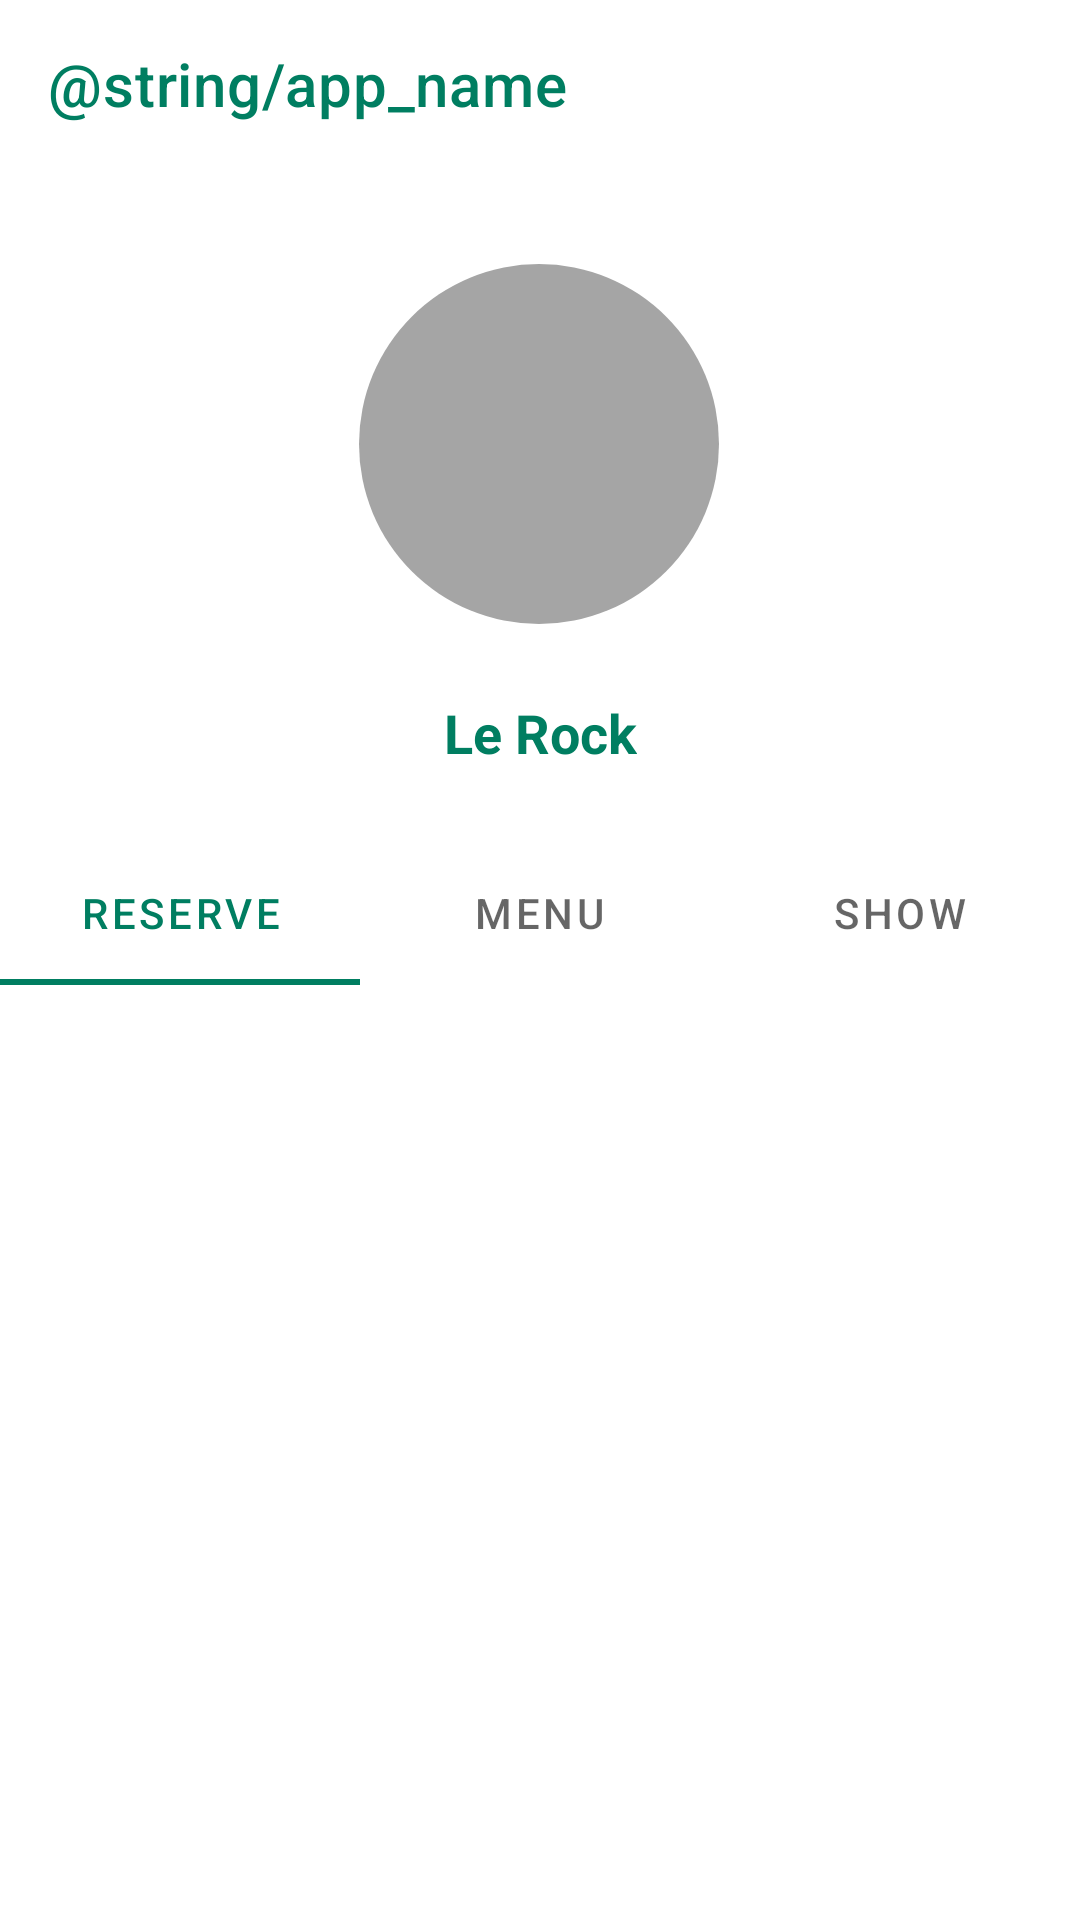

Android layout source for this screen:
<!-- AndroidManifest.xml: application theme Theme.MessangerApp -->
<!-- res/layout/fragment_institution.xml -->
<?xml version="1.0" encoding="utf-8"?>
<androidx.constraintlayout.widget.ConstraintLayout xmlns:android="http://schemas.android.com/apk/res/android"
    xmlns:app="http://schemas.android.com/apk/res-auto"
    xmlns:tools="http://schemas.android.com/tools"
    android:layout_width="match_parent"
    android:layout_height="match_parent"
    tools:context=".ui.institution.InstitutionFragment">

    <include
        android:id="@+id/include"
        layout="@layout/item_toolbar" />


    <ImageView
        android:id="@+id/imageView5"
        android:layout_width="120dp"
        android:layout_height="120dp"
        android:layout_marginTop="32dp"
        android:src="@drawable/message_from_user_background"
        app:layout_constraintEnd_toEndOf="parent"
        app:layout_constraintHorizontal_bias="0.498"
        app:layout_constraintStart_toStartOf="parent"
        app:layout_constraintTop_toBottomOf="@+id/include" />

    <TextView
        android:id="@+id/textView7"
        android:layout_width="wrap_content"
        android:layout_height="wrap_content"
        android:layout_marginTop="24dp"
        android:text="Le Rock"
        android:textSize="18sp"
        android:textColor="@color/purple_500"
        android:textStyle="bold"
        app:layout_constraintEnd_toEndOf="parent"
        app:layout_constraintStart_toStartOf="parent"
        app:layout_constraintTop_toBottomOf="@+id/imageView5" />

    <com.google.android.material.tabs.TabLayout
        android:id="@+id/tabLayout"
        android:layout_width="match_parent"
        android:layout_height="wrap_content"
        android:layout_marginTop="24dp"
        app:layout_constraintEnd_toEndOf="parent"
        app:layout_constraintStart_toStartOf="parent"
        app:layout_constraintTop_toBottomOf="@+id/textView7">

        <com.google.android.material.tabs.TabItem
            android:layout_width="wrap_content"
            android:layout_height="wrap_content"
            android:text="Reserve" />

        <com.google.android.material.tabs.TabItem
            android:layout_width="wrap_content"
            android:layout_height="wrap_content"
            android:text="Menu" />
        <com.google.android.material.tabs.TabItem
            android:layout_width="wrap_content"
            android:layout_height="wrap_content"
            android:text="Show" />
    </com.google.android.material.tabs.TabLayout>

    <androidx.viewpager2.widget.ViewPager2
        android:id="@+id/pagerIntro"
        android:layout_width="match_parent"
        android:layout_height="0dp"
        app:layout_constraintBottom_toBottomOf="parent"
        app:layout_constraintEnd_toEndOf="parent"
        app:layout_constraintStart_toStartOf="parent"
        app:layout_constraintTop_toBottomOf="@+id/tabLayout" />
</androidx.constraintlayout.widget.ConstraintLayout>
<!-- res/layout/item_toolbar.xml (included above) -->
<?xml version="1.0" encoding="utf-8"?>
<FrameLayout
    xmlns:android="http://schemas.android.com/apk/res/android"
    xmlns:app="http://schemas.android.com/apk/res-auto"
    android:layout_width="match_parent"
    android:layout_height="wrap_content">

    <androidx.appcompat.widget.Toolbar
        android:layout_width="match_parent"
        android:layout_height="wrap_content"
        app:title="@string/app_name"
        app:titleTextColor="#007E61"
        android:background="@color/white"
        />

</FrameLayout>
<!-- resources referenced by this layout -->
<resources>
  <color name="purple_500">#007E61</color>
  <color name="white">#FFFFFFFF</color>
  <!-- drawable message_from_user_background (drawable) -->
  <?xml version="1.0" encoding="utf-8"?>
  <shape xmlns:android="http://schemas.android.com/apk/res/android" android:shape="rectangle">
      
      <solid
          android:color="#A5A5A5"
          />
  
      <padding android:left="5dp"
          android:right="5dp"
          android:top="5dp"
          android:bottom="5dp" />
  
      <corners android:topLeftRadius="100dp"
          android:topRightRadius="100dp"
          android:bottomLeftRadius="100dp"
          android:bottomRightRadius="100dp" />
  </shape>
  <style name="Theme.MessangerApp" parent="Theme.MaterialComponents.DayNight.NoActionBar">
          
          <item name="colorPrimary">@color/purple_500</item>
          <item name="colorPrimaryVariant">@color/purple_700</item>
          <item name="colorOnPrimary">@color/white</item>
          
          <item name="colorSecondary">@color/purple_500</item>
          <item name="colorSecondaryVariant">@color/teal_700</item>
          <item name="colorOnSecondary">@color/black</item>
          <item name="android:statusBarColor" tools:targetApi="l">?attr/colorPrimaryVariant</item>
      </style>
  <color name="purple_700">#00604A</color>
  <color name="teal_700">#FF018786</color>
  <color name="black">#FF000000</color>
</resources>
